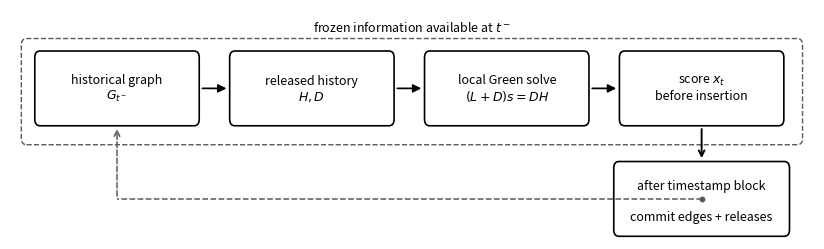

Reproduce this figure in Python.
from __future__ import annotations

import argparse
from pathlib import Path

import matplotlib.pyplot as plt
from matplotlib.patches import FancyBboxPatch


def add_box(ax, xy, text, width=2.15, height=0.7):
    x, y = xy
    box = FancyBboxPatch(
        (x, y),
        width,
        height,
        boxstyle="round,pad=0.035,rounding_size=0.06",
        linewidth=1.2,
        edgecolor="black",
        facecolor="white",
    )
    ax.add_patch(box)
    ax.text(x + width / 2, y + height / 2, text, ha="center", va="center", fontsize=9)
    return box


def make_scheme(output_dir: Path) -> tuple[Path, Path]:
    output_dir.mkdir(parents=True, exist_ok=True)
    fig, ax = plt.subplots(figsize=(8.2, 2.45))
    ax.set_axis_off()

    y_top = 1.08
    y_commit = 0.06
    width = 1.82
    height = 0.62
    xs = [0.32, 2.56, 4.80, 7.04]

    add_box(ax, (xs[0], y_top), "historical graph\n$G_{t^-}$", width, height)
    add_box(ax, (xs[1], y_top), "released history\n$H, D$", width, height)
    add_box(ax, (xs[2], y_top), "local Green solve\n$(L+D)s=DH$", width, height)
    add_box(ax, (xs[3], y_top), "score $x_t$\nbefore insertion", width, height)
    commit_width = 1.95
    commit_x = xs[3] + (width - commit_width) / 2
    commit_box = FancyBboxPatch(
        (commit_x, y_commit),
        commit_width,
        height,
        boxstyle="round,pad=0.035,rounding_size=0.06",
        linewidth=1.2,
        edgecolor="black",
        facecolor="white",
    )
    ax.add_patch(commit_box)
    commit_text_x = xs[3] + width / 2
    ax.text(commit_text_x, y_commit + height * 0.69, "after timestamp block", ha="center", va="center", fontsize=9)
    ax.text(commit_text_x, y_commit + height * 0.24, "commit edges + releases", ha="center", va="center", fontsize=9)

    for i in range(3):
        start_x = xs[i] + width + 0.04
        end_x = xs[i + 1] - 0.04
        ax.annotate(
            "",
            xy=(end_x, y_top + height / 2),
            xytext=(start_x, y_top + height / 2),
            arrowprops=dict(arrowstyle="-|>", linewidth=1.25, color="black", mutation_scale=12),
        )
    ax.annotate(
        "",
        xy=(xs[3] + width / 2, y_commit + height + 0.04),
        xytext=(xs[3] + width / 2, y_top - 0.04),
        arrowprops=dict(arrowstyle="->", linewidth=1.4, color="black"),
    )
    feedback_y = y_commit + height / 2
    past_center = xs[0] + width / 2
    commit_center = xs[3] + width / 2
    ax.plot([commit_center, past_center], [feedback_y, feedback_y], color="0.35", linestyle="--", linewidth=1.1)
    ax.plot(commit_center, feedback_y, marker="o", markersize=3.2, color="0.35")
    ax.annotate(
        "",
        xy=(past_center, y_top - 0.04),
        xytext=(past_center, feedback_y),
        arrowprops=dict(arrowstyle="->", linewidth=1.1, color="0.35", linestyle="--"),
    )

    outer = FancyBboxPatch(
        (0.18, 0.92),
        8.88,
        0.88,
        boxstyle="round,pad=0.05,rounding_size=0.06",
        linewidth=1.0,
        edgecolor="0.35",
        facecolor="none",
        linestyle="--",
    )
    ax.add_patch(outer)
    ax.text(4.62, 1.95, "frozen information available at $t^-$", ha="center", va="center", fontsize=9)

    ax.set_xlim(0, 9.25)
    ax.set_ylim(0, 2.12)
    fig.tight_layout(pad=0.55)

    png_path = output_dir / "green_field_scheme.png"
    pdf_path = output_dir / "green_field_scheme.pdf"
    fig.savefig(png_path, dpi=300, bbox_inches="tight")
    fig.savefig(pdf_path, bbox_inches="tight")
    plt.close(fig)
    return png_path, pdf_path


def main() -> None:
    parser = argparse.ArgumentParser(description="Draw the causal Green-field scoring scheme.")
    parser.add_argument("--output-dir", default="figures")
    args = parser.parse_args()
    png_path, pdf_path = make_scheme(Path(args.output_dir))
    print(f"wrote {png_path}")
    print(f"wrote {pdf_path}")


if __name__ == "__main__":
    main()
